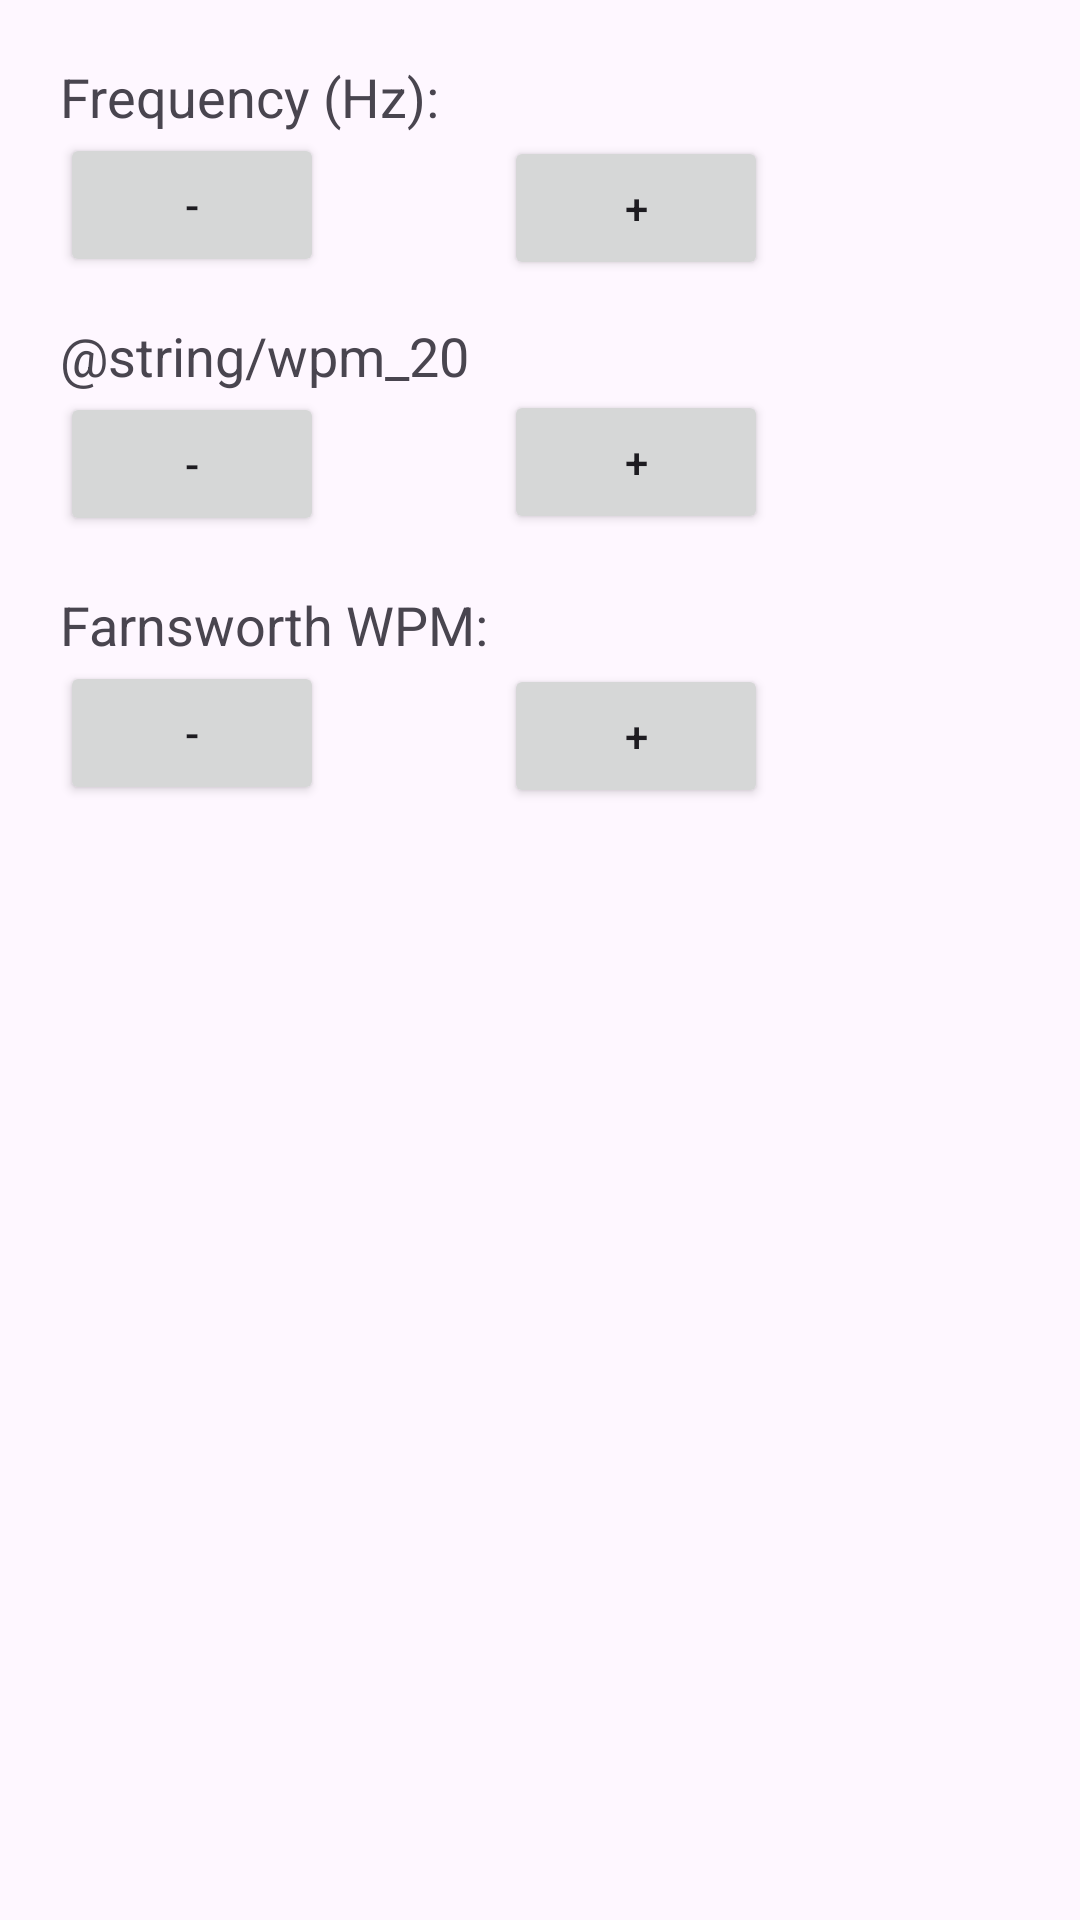

Produce the Android XML layout that renders to this screen, including the resource entries it uses.
<!-- AndroidManifest.xml: application theme Theme.MorseLab -->
<!-- res/layout/fragment_config.xml -->
<?xml version="1.0" encoding="utf-8"?>
<layout xmlns:android="http://schemas.android.com/apk/res/android"
    xmlns:tools="http://schemas.android.com/tools">

    <data>

    </data>

    <RelativeLayout
        android:layout_width="match_parent"
        android:layout_height="match_parent"
        tools:context=".fragments.ConfigFragment">

        <TextView
            android:id="@+id/textViewFrequency"
            android:layout_width="wrap_content"
            android:layout_height="wrap_content"
            android:layout_marginTop="20dp"
            android:layout_marginStart="20dp"
            android:text="@string/frequency_hz"
            android:textSize="18sp" />

        <Button
            android:id="@+id/buttonDecreaseFrequency"
            android:layout_width="wrap_content"
            android:layout_height="wrap_content"
            android:layout_marginStart="20dp"
            android:layout_below="@id/textViewFrequency"
            android:text="@string/decrease" />

        <Button
            android:id="@+id/buttonIncreaseFrequency"
            android:layout_width="wrap_content"
            android:layout_height="wrap_content"
            android:layout_below="@id/textViewFrequency"
            android:layout_marginStart="60dp"
            android:layout_marginTop="1dp"
            android:layout_toEndOf="@id/buttonDecreaseFrequency"
            android:text="@string/plus" />

        <TextView
            android:id="@+id/textViewWPM"
            android:layout_width="wrap_content"
            android:layout_height="wrap_content"
            android:layout_below="@id/buttonIncreaseFrequency"
            android:layout_marginStart="20dp"
            android:layout_marginTop="13dp"
            android:text="@string/wpm_20"
            android:textSize="18sp" />

        <Button
            android:id="@+id/buttonDecreaseWPM"
            android:layout_width="wrap_content"
            android:layout_height="wrap_content"
            android:layout_below="@id/textViewWPM"
            android:layout_marginStart="20dp"
            android:text="@string/decrease" />

        <Button
            android:id="@+id/buttonIncreaseWPM"
            android:layout_width="wrap_content"
            android:layout_height="wrap_content"
            android:layout_below="@id/textViewWPM"
            android:layout_marginStart="60dp"
            android:layout_marginTop="-1dp"
            android:layout_toEndOf="@id/buttonDecreaseWPM"
            android:text="@string/plus" />

        <TextView
            android:id="@+id/textViewFarnsworthWPM"
            android:layout_width="wrap_content"
            android:layout_height="wrap_content"
            android:layout_below="@id/buttonIncreaseWPM"
            android:layout_marginTop="18dp"
            android:layout_marginStart="20dp"

            android:text="@string/farnsworth_wpm"
            android:textSize="18sp" />

        <Button
            android:id="@+id/buttonDecreaseFarnsworthWPM"
            android:layout_width="wrap_content"
            android:layout_height="wrap_content"
            android:layout_marginStart="20dp"
            android:layout_below="@id/textViewFarnsworthWPM"
            android:text="@string/decrease" />

        <Button
            android:id="@+id/buttonIncreaseFarnsworthWPM"
            android:layout_width="wrap_content"
            android:layout_height="wrap_content"
            android:layout_below="@id/textViewFarnsworthWPM"
            android:layout_marginStart="60dp"
            android:layout_marginTop="1dp"
            android:layout_toEndOf="@id/buttonDecreaseFarnsworthWPM"
            android:text="@string/plus" />

    </RelativeLayout>
</layout>
<!-- resources referenced by this layout -->
<resources>
  <string name="decrease">-</string>
  <string name="farnsworth_wpm">Farnsworth WPM:</string>
  <string name="frequency_hz">Frequency (Hz):</string>
  <string name="plus">+</string>
  <style name="Theme.MorseLab" parent="Base.Theme.MorseLab" />
  <style name="Base.Theme.MorseLab" parent="Theme.Material3.DayNight.NoActionBar">
          
          
          <item name="colorPrimary">@color/my_light_primary</item>
  
          
          <item name="android:statusBarColor">?attr/colorSurface</item>
          <item name="android:windowLightStatusBar">true</item>
      </style>
  <color name="my_light_primary">#618EE9</color>
</resources>
